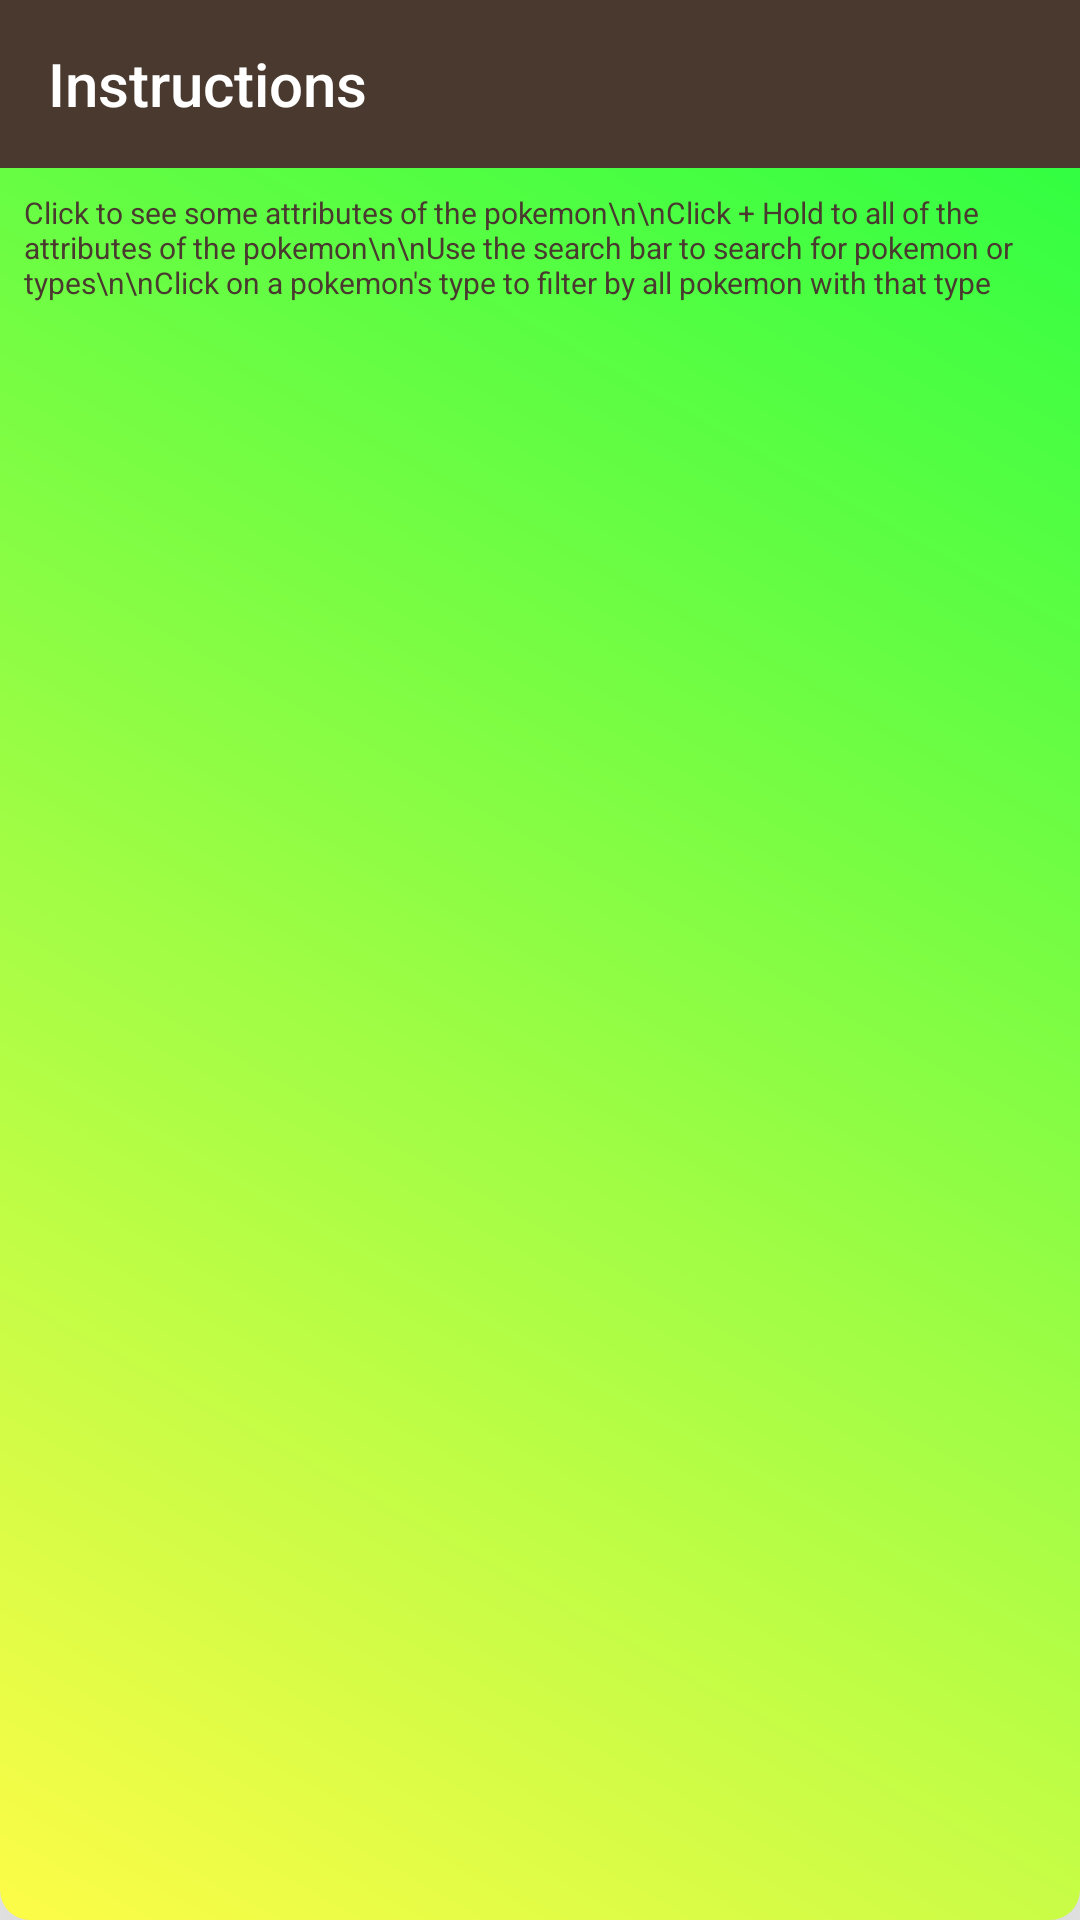

The Android layout XML behind this screen, and the referenced resources:
<!-- AndroidManifest.xml: application theme AppTheme -->
<!-- res/layout/activity_pop_up.xml -->
<?xml version="1.0" encoding="utf-8"?>
<android.support.constraint.ConstraintLayout xmlns:android="http://schemas.android.com/apk/res/android"
    xmlns:app="http://schemas.android.com/apk/res-auto"
    xmlns:tools="http://schemas.android.com/tools"
    android:layout_width="match_parent"
    android:layout_height="match_parent"
    tools:context=".PopUp"
    android:background="@drawable/pop_up_background"
    android:elevation="50dp">

    <android.support.v7.widget.Toolbar
        android:id="@+id/id_toolbar_popup"
        android:layout_width="0dp"
        android:layout_height="wrap_content"
        android:background="@color/darkDark"
        android:minHeight="?attr/actionBarSize"
        android:theme="?attr/actionBarTheme"
        app:layout_constraintBottom_toBottomOf="parent"
        app:layout_constraintEnd_toEndOf="parent"
        app:layout_constraintStart_toStartOf="parent"
        app:layout_constraintTop_toTopOf="parent"
        app:layout_constraintVertical_bias="0.0"
        app:title="Instructions"
        app:titleTextColor="@android:color/white" />

    <TextView
        android:id="@+id/id_instructions"
        android:layout_width="0dp"
        android:layout_height="0dp"
        android:layout_marginStart="8dp"
        android:layout_marginTop="8dp"
        android:layout_marginEnd="8dp"
        android:layout_marginBottom="8dp"
        android:text="Click to see some attributes of the pokemon\n\nClick + Hold to all of the attributes of the pokemon\n\nUse the search bar to search for pokemon or types\n\nClick on a pokemon's type to filter by all pokemon with that type"
        android:textColor="@color/darkDark"
        android:textSize="10sp"
        app:layout_constraintBottom_toBottomOf="parent"
        app:layout_constraintEnd_toEndOf="parent"
        app:layout_constraintStart_toStartOf="parent"
        app:layout_constraintTop_toBottomOf="@+id/id_toolbar_popup" />
</android.support.constraint.ConstraintLayout>
<!-- resources referenced by this layout -->
<resources>
  <color name="darkDark">#49392f</color>
  <!-- drawable pop_up_background (drawable) -->
  <?xml version="1.0" encoding="utf-8"?>
  <shape xmlns:android="http://schemas.android.com/apk/res/android">
      <corners android:radius="10dp"/>
      <gradient
          android:startColor="#24FE41"
          android:endColor="#FDFC47"
          android:angle="225" />
  
  </shape>
  <style name="AppTheme" parent="Theme.AppCompat.Light.NoActionBar">
          
          <item name="colorPrimary">#3F51B5</item>
          <item name="colorPrimaryDark">#46352a</item>
          <item name="colorAccent">@color/colorAccent</item>
          <item name="colorType1">@android:color/white</item>
          <item name="colorType2">@android:color/white</item>  
          <item name="colorHeader">@android:color/white</item>
  
      </style>
  <color name="colorAccent">#FF4081</color>
</resources>
